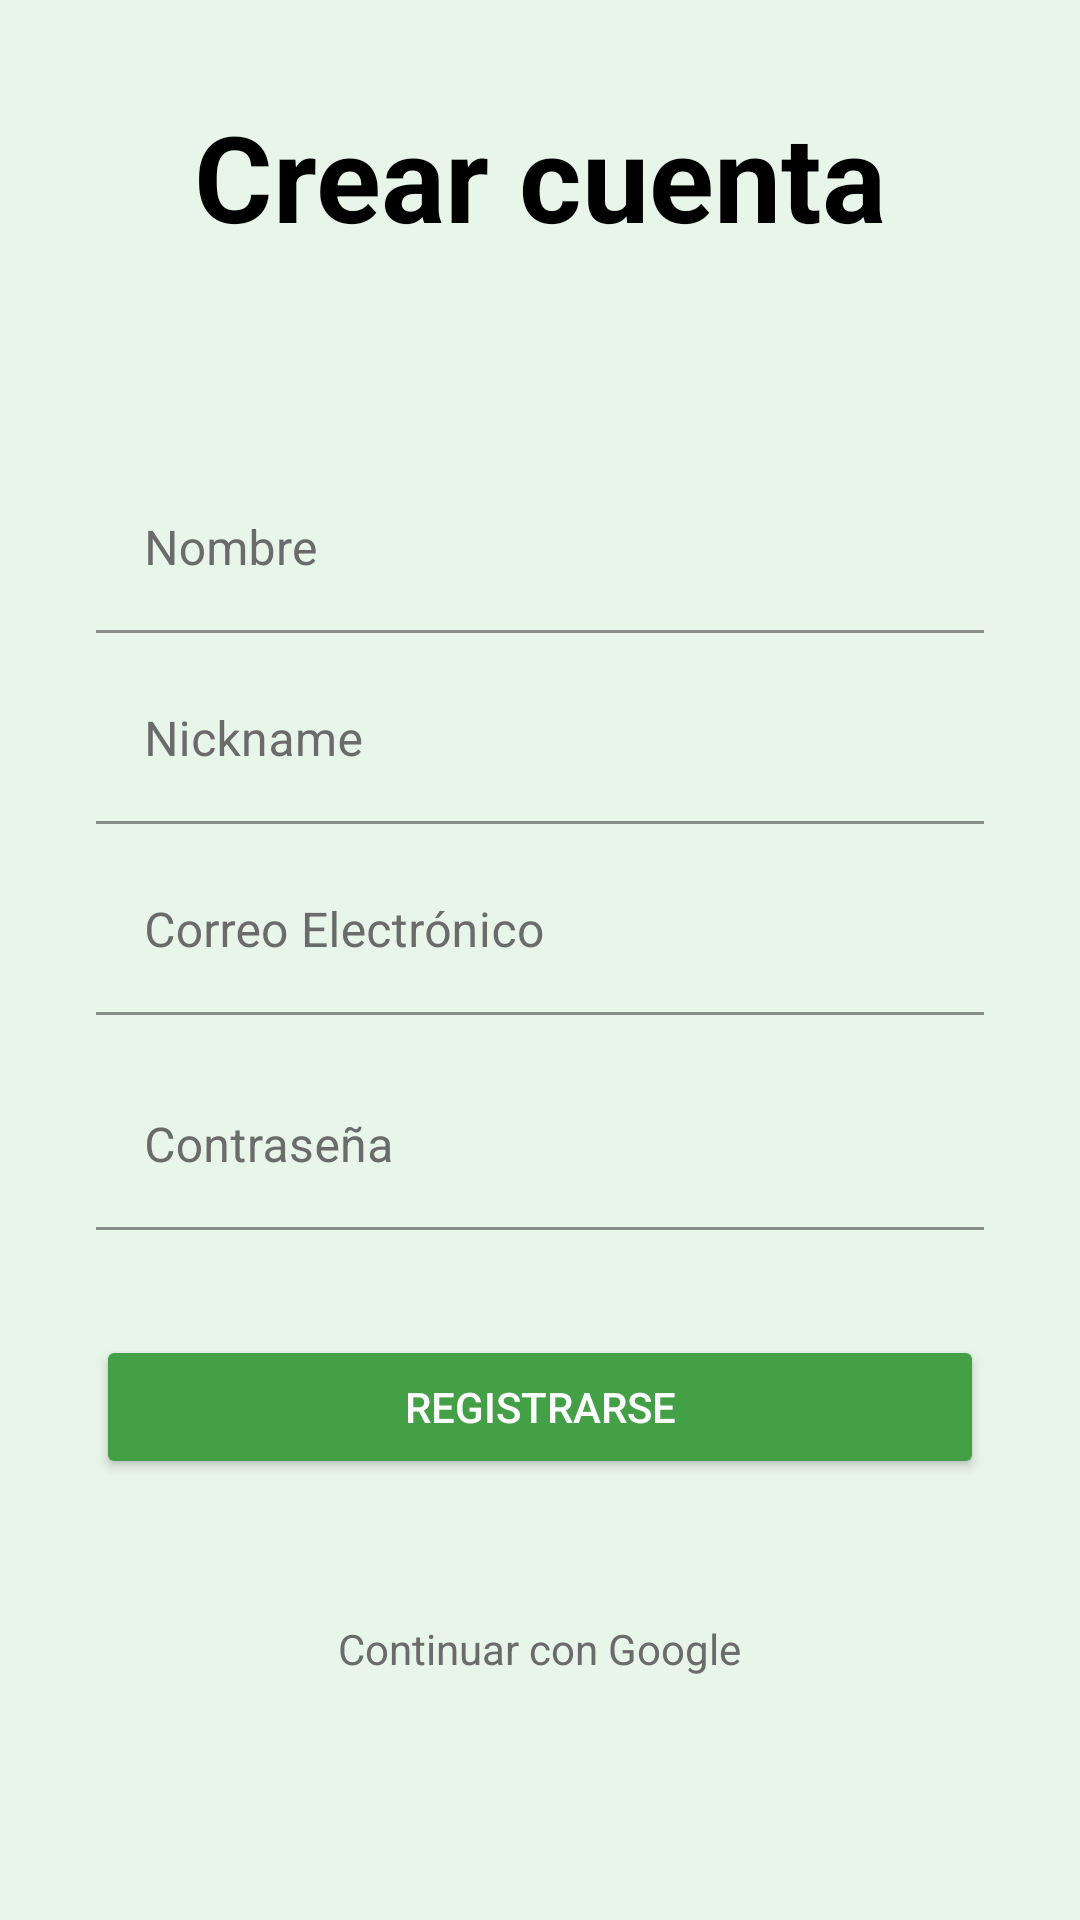

Write the Android layout XML for this screen, with the resource values it uses.
<!-- AndroidManifest.xml: application theme Theme.UnilocalApp -->
<!-- res/layout/activity_registro.xml -->
<LinearLayout
    xmlns:android="http://schemas.android.com/apk/res/android"
    xmlns:app="http://schemas.android.com/apk/res-auto"
    xmlns:tools="http://schemas.android.com/tools"
    android:layout_width="match_parent"
    android:layout_height="match_parent"
    android:orientation="vertical"
    android:padding="16dp"
    android:background="@color/verde_fondo"
    tools:context=".actividades.RegistroActivity">

    
    <TextView
        style="@style/TituloGrande"
        android:layout_width="wrap_content"
        android:layout_height="wrap_content"
        android:layout_gravity="center_horizontal"
        android:text="@string/crear_cuenta"
        android:textSize="40sp"
        android:textColor="@color/black"
        android:layout_marginTop="16dp" />

    
    <com.google.android.material.textfield.TextInputLayout
        android:id="@+id/nombre_layout"
        android:layout_width="match_parent"
        android:layout_height="wrap_content"
        android:hint="@string/nombre"
        android:layout_marginTop="70dp"
        app:boxStrokeColor="@color/purple_200"
        android:textColorHint="@color/gris"
        >

        <EditText
            android:id="@+id/editTextNombre"
            android:layout_width="match_parent"
            android:layout_height="wrap_content"
            android:textColor="@color/gris"
            android:backgroundTint="@android:color/transparent"
            android:hint=""
            android:layout_marginStart="16dp"
            android:layout_marginEnd="16dp"/>
    </com.google.android.material.textfield.TextInputLayout>

    
    <com.google.android.material.textfield.TextInputLayout
        android:id="@+id/nickname_layout"
        android:layout_width="match_parent"
        android:layout_height="wrap_content"
        android:hint="@string/nickname"
        android:layout_marginTop="8dp"
        app:boxStrokeColor="@color/purple_200"
        android:textColorHint="@color/gris"
        >

        <EditText
            android:id="@+id/editTextNickname"
            android:layout_width="match_parent"
            android:layout_height="wrap_content"
            android:textColor="@color/gris"
            android:backgroundTint="@android:color/transparent"
            android:hint=""
            android:layout_marginStart="16dp"
            android:layout_marginEnd="16dp"/>
    </com.google.android.material.textfield.TextInputLayout>

    
    <com.google.android.material.textfield.TextInputLayout
        android:id="@+id/correo_layout"
        android:layout_width="match_parent"
        android:layout_height="wrap_content"
        android:hint="@string/email"
        android:layout_marginTop="8dp"
        app:boxStrokeColor="@color/purple_200"
        android:textColorHint="@color/gris">

        <EditText
            android:id="@+id/editTextCorreo"
            android:layout_width="match_parent"
            android:layout_height="wrap_content"
            android:backgroundTint="@android:color/transparent"
            android:hint=""
            android:textColor="@color/gris"
            android:inputType="textEmailAddress"
            android:layout_marginStart="16dp"
            android:layout_marginEnd="16dp"/>
    </com.google.android.material.textfield.TextInputLayout>

    
    <com.google.android.material.textfield.TextInputLayout
        android:id="@+id/password_layout"
        android:layout_width="match_parent"
        android:layout_height="wrap_content"
        android:hint="@string/password_registrar"
        android:layout_marginTop="8dp"
        app:boxStrokeColor="@color/purple_200"
        android:textColorHint="@color/gris">

        <EditText
            android:id="@+id/editTextPassword"
            android:layout_width="match_parent"
            android:layout_height="wrap_content"
            android:backgroundTint="@android:color/transparent"
            android:hint=""
            android:layout_marginTop="8dp"
            android:textColor="@color/gris"
            android:inputType="textPassword"
            android:layout_marginStart="16dp"
            android:layout_marginEnd="16dp"/>
    </com.google.android.material.textfield.TextInputLayout>

    
    <Button
        android:id="@+id/buttonRegistrar"
        android:layout_width="match_parent"
        android:layout_height="wrap_content"
        android:layout_marginTop="35dp"
        android:backgroundTint="@color/verde_botones"
        android:text="@string/registro_button"
        android:textColor="@color/white"
        android:layout_marginStart="16dp"
        android:layout_marginEnd="16dp"
        />



    
    <LinearLayout
        android:layout_width="wrap_content"
        android:layout_height="wrap_content"
        android:orientation="vertical"
        android:layout_gravity="center_horizontal"
        android:layout_marginTop="40dp">

        
        <ImageView
            android:layout_width="wrap_content"
            android:layout_height="wrap_content"
            android:src="@drawable/ic_launcher_background"
            android:contentDescription="@string/continuar_con_google_registrar"
            android:layout_marginStart="10dp"
            />

        <TextView
            android:layout_width="wrap_content"
            android:layout_height="wrap_content"
            android:text="Continuar con Google"
            android:textColor="@color/gris"
            android:layout_gravity="center_horizontal"
            android:layout_marginTop="7dp"
            />

    </LinearLayout>



</LinearLayout>
<!-- resources referenced by this layout -->
<resources>
  <color name="black">#FF000000</color>
  <color name="gris">#6C6B6B</color>
  <color name="purple_200">#FFBB86FC</color>
  <color name="verde_botones">#43A047</color>
  <color name="verde_fondo">#E8F5E9</color>
  <color name="white">#FFFFFFFF</color>
  <string name="continuar_con_google_registrar">Continuar con Google</string>
  <string name="crear_cuenta">Crear cuenta</string>
  <string name="email">Correo Electrónico</string>
  <string name="nickname">Nickname</string>
  <string name="nombre">Nombre</string>
  <string name="password_registrar">Contraseña</string>
  <string name="registro_button">Registrarse</string>
  <style name="TituloGrande">
          <item name="android:textSize">40sp</item>
          <item name="android:textColor">@color/black</item>
          <item name="android:textStyle">bold</item>
      </style>
  <style name="Theme.UnilocalApp" parent="Theme.MaterialComponents.DayNight.DarkActionBar">
          
          <item name="colorPrimary">@color/purple_500</item>
          <item name="colorPrimaryVariant">@color/purple_700</item>
          <item name="colorOnPrimary">@color/white</item>
          
          <item name="colorSecondary">@color/teal_200</item>
          <item name="colorSecondaryVariant">@color/teal_700</item>
          <item name="colorOnSecondary">@color/black</item>
          
          <item name="android:statusBarColor">?attr/colorPrimaryVariant</item>
          
      </style>
  <color name="purple_500">#FF6200EE</color>
  <color name="purple_700">#FF3700B3</color>
  <color name="teal_200">#FF03DAC5</color>
  <color name="teal_700">#FF018786</color>
</resources>
